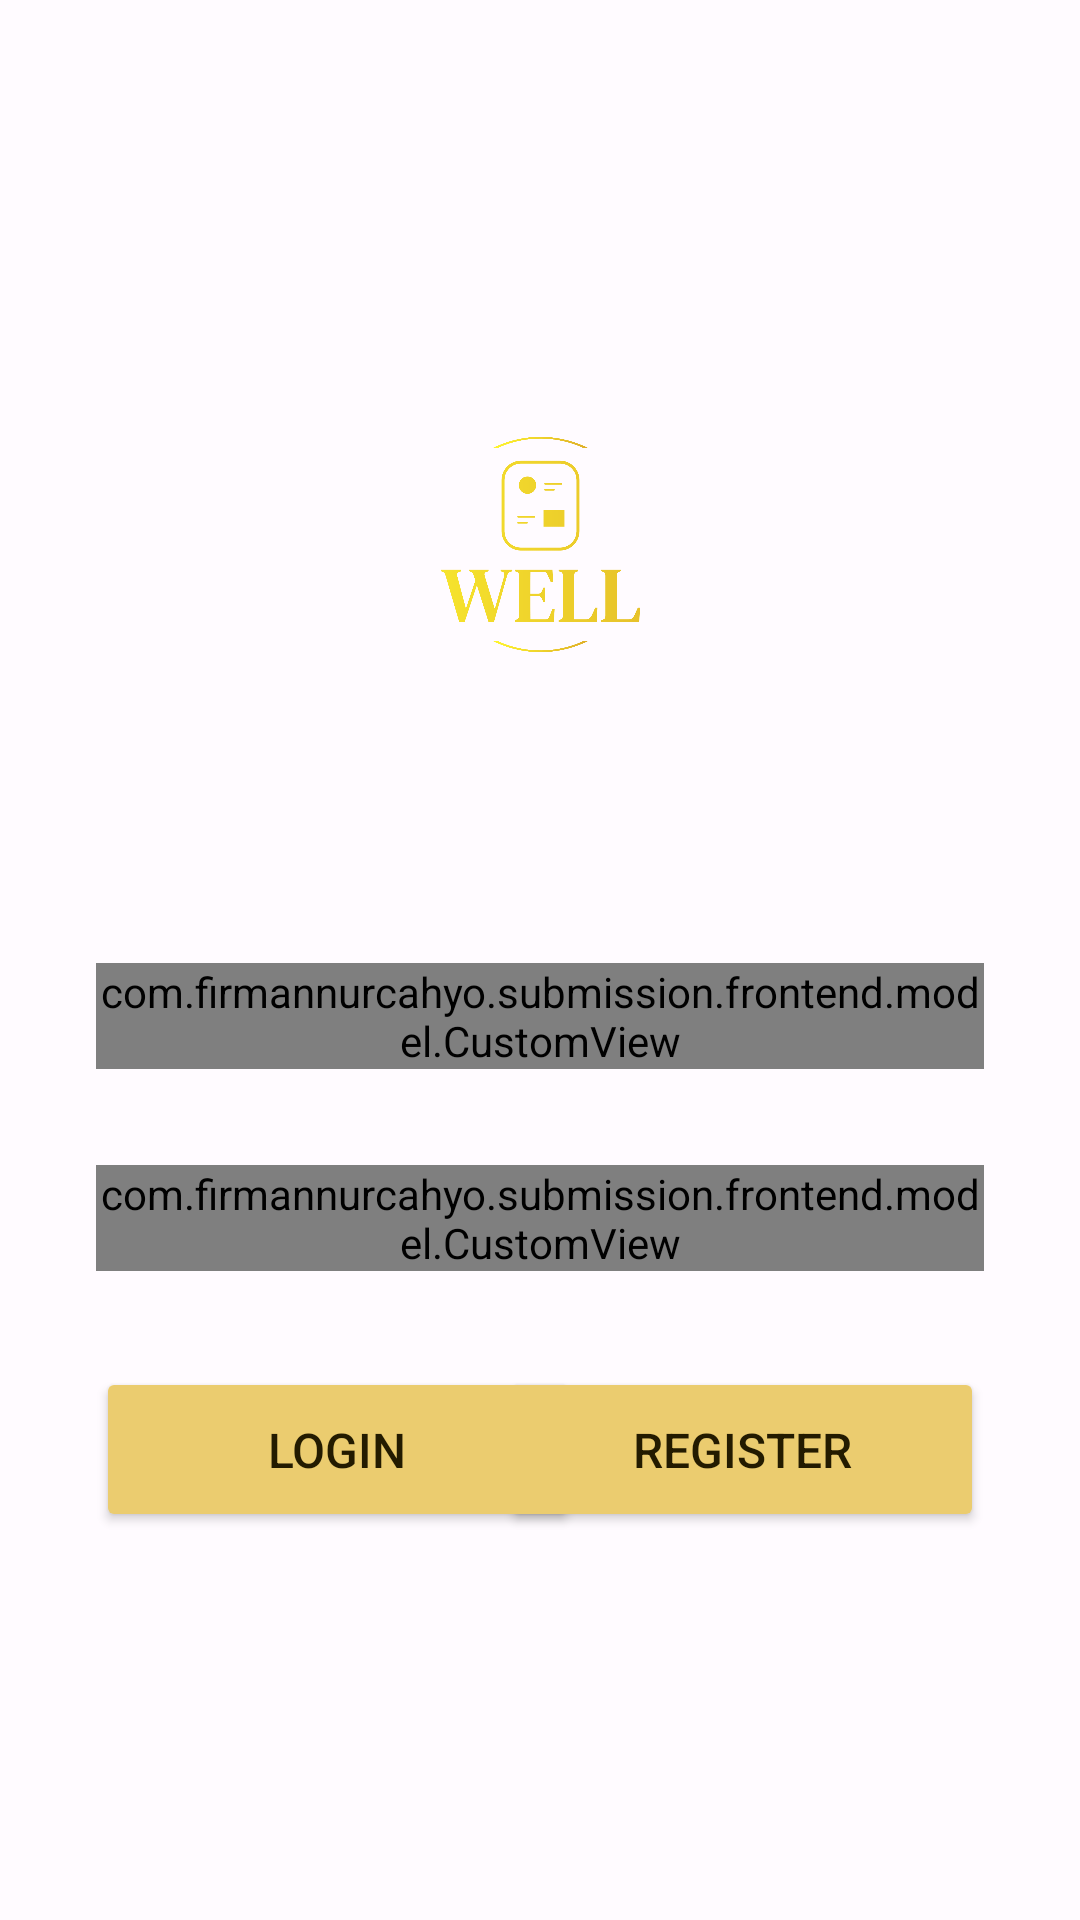

Android layout source for this screen:
<!-- AndroidManifest.xml: application theme Theme.Submission -->
<!-- res/layout/activity_login.xml -->
<?xml version="1.0" encoding="utf-8"?>
<androidx.constraintlayout.widget.ConstraintLayout xmlns:android="http://schemas.android.com/apk/res/android"
    xmlns:app="http://schemas.android.com/apk/res-auto"
    xmlns:tools="http://schemas.android.com/tools"
    xmlns:custom="http://schemas.android.com/apk/res-auto"
    android:id="@+id/main"
    android:layout_width="match_parent"
    android:layout_height="match_parent"
    tools:context=".frontend.authentication.LoginActivity">

    <ProgressBar
        android:id="@+id/pb_loading"
        android:layout_width="wrap_content"
        android:layout_height="wrap_content"
        android:visibility="gone"
        app:layout_constraintBottom_toBottomOf="parent"
        app:layout_constraintEnd_toEndOf="parent"
        app:layout_constraintStart_toStartOf="parent"
        app:layout_constraintTop_toTopOf="parent"
        app:layout_constraintVertical_bias="0.5" />

    <ImageView
        android:id="@+id/img_logo_app"
        android:layout_width="145dp"
        android:layout_height="151dp"
        android:layout_marginTop="32dp"
        android:src="@drawable/well_logo_transparent"
        app:layout_constraintBottom_toBottomOf="parent"
        app:layout_constraintEnd_toEndOf="parent"
        app:layout_constraintStart_toStartOf="parent"
        app:layout_constraintTop_toTopOf="parent"
        app:layout_constraintVertical_bias="0.162" />

    <com.firmannurcahyo.submission.frontend.model.CustomView
        android:id="@+id/cv_input_email"
        android:layout_width="0dp"
        android:layout_height="wrap_content"
        android:layout_marginStart="32dp"
        android:layout_marginTop="64dp"
        android:layout_marginEnd="32dp"
        android:gravity="start"
        android:hint="Email"
        android:inputType="textEmailAddress"
        app:layout_constraintEnd_toEndOf="parent"
        app:layout_constraintHorizontal_bias="0.0"
        app:layout_constraintStart_toStartOf="parent"
        app:layout_constraintTop_toBottomOf="@+id/img_logo_app"
        custom:email="true" />

    <com.firmannurcahyo.submission.frontend.model.CustomView
        android:id="@+id/cv_input_password"
        android:layout_width="0dp"
        android:layout_height="wrap_content"
        android:layout_marginStart="32dp"
        android:layout_marginTop="32dp"
        android:layout_marginEnd="32dp"
        android:gravity="start"
        android:hint="Password"
        android:inputType="textPassword"
        app:layout_constraintEnd_toEndOf="parent"
        app:layout_constraintStart_toStartOf="parent"
        app:layout_constraintTop_toBottomOf="@id/cv_input_email"
        custom:password="true" />

    <Button
        android:id="@+id/btnLogin"
        android:layout_width="161dp"
        android:layout_height="55dp"
        android:layout_marginStart="32dp"
        android:layout_marginTop="32dp"
        android:backgroundTint="@color/seed"
        android:text="Login"
        android:textColor="@color/md_theme_light_onPrimaryContainer"
        android:textSize="16sp"
        app:layout_constraintStart_toStartOf="parent"
        app:layout_constraintTop_toBottomOf="@+id/cv_input_password" />

    <Button
        android:id="@+id/btnSignUp"
        android:layout_width="161dp"
        android:layout_height="55dp"
        android:layout_marginTop="32dp"
        android:layout_marginEnd="32dp"
        android:backgroundTint="@color/seed"
        android:text="Register"
        android:textColor="@color/md_theme_light_onPrimaryContainer"
        android:textSize="16sp"
        app:layout_constraintEnd_toEndOf="parent"
        app:layout_constraintHorizontal_bias="1.0"
        app:layout_constraintStart_toEndOf="@+id/btnLogin"
        app:layout_constraintTop_toBottomOf="@+id/cv_input_password" />

</androidx.constraintlayout.widget.ConstraintLayout>
<!-- resources referenced by this layout -->
<resources>
  <color name="md_theme_light_onPrimaryContainer">#231B00</color>
  <color name="seed">#ebcc6f</color>
  <!-- drawable well_logo_transparent: png bitmap (drawable, 23712 bytes) -->
  <style name="Theme.Submission" parent="Base.Theme.Submission" />
  <style name="Base.Theme.Submission" parent="Theme.Material3.Light">
          
          <item name="colorPrimary">@color/md_theme_light_primary</item>
          <item name="colorOnPrimary">@color/md_theme_light_onPrimary</item>
          <item name="colorPrimaryContainer">@color/md_theme_light_primaryContainer</item>
          <item name="colorOnPrimaryContainer">@color/md_theme_light_onPrimaryContainer</item>
          <item name="colorSecondary">@color/md_theme_light_secondary</item>
          <item name="colorOnSecondary">@color/md_theme_light_onSecondary</item>
          <item name="colorSecondaryContainer">@color/md_theme_light_secondaryContainer</item>
          <item name="colorOnSecondaryContainer">@color/md_theme_light_onSecondaryContainer</item>
          <item name="colorTertiary">@color/md_theme_light_tertiary</item>
          <item name="colorOnTertiary">@color/md_theme_light_onTertiary</item>
          <item name="colorTertiaryContainer">@color/md_theme_light_tertiaryContainer</item>
          <item name="colorOnTertiaryContainer">@color/md_theme_light_onTertiaryContainer</item>
          <item name="colorError">@color/md_theme_light_error</item>
          <item name="colorErrorContainer">@color/md_theme_light_errorContainer</item>
          <item name="colorOnError">@color/md_theme_light_onError</item>
          <item name="colorOnErrorContainer">@color/md_theme_light_onErrorContainer</item>
          <item name="android:colorBackground">@color/md_theme_light_background</item>
          <item name="colorOnBackground">@color/md_theme_light_onBackground</item>
          <item name="colorSurface">@color/md_theme_light_surface</item>
          <item name="colorOnSurface">@color/md_theme_light_onSurface</item>
          <item name="colorSurfaceVariant">@color/md_theme_light_surfaceVariant</item>
          <item name="colorOnSurfaceVariant">@color/md_theme_light_onSurfaceVariant</item>
          <item name="colorOutline">@color/md_theme_light_outline</item>
          <item name="colorOnSurfaceInverse">@color/md_theme_light_inverseOnSurface</item>
          <item name="colorSurfaceInverse">@color/md_theme_light_inverseSurface</item>
          <item name="colorPrimaryInverse">@color/md_theme_light_inversePrimary</item>
      </style>
  <color name="md_theme_light_primary">#735C00</color>
  <color name="md_theme_light_onPrimary">#FFFFFF</color>
  <color name="md_theme_light_primaryContainer">#FFE085</color>
  <color name="md_theme_light_secondary">#685E3F</color>
  <color name="md_theme_light_onSecondary">#FFFFFF</color>
  <color name="md_theme_light_secondaryContainer">#F1E1BB</color>
  <color name="md_theme_light_onSecondaryContainer">#221B04</color>
  <color name="md_theme_light_tertiary">#705D00</color>
  <color name="md_theme_light_onTertiary">#FFFFFF</color>
  <color name="md_theme_light_tertiaryContainer">#FFE171</color>
  <color name="md_theme_light_onTertiaryContainer">#221B00</color>
  <color name="md_theme_light_error">#BA1A1A</color>
  <color name="md_theme_light_errorContainer">#FFDAD6</color>
  <color name="md_theme_light_onError">#FFFFFF</color>
  <color name="md_theme_light_onErrorContainer">#410002</color>
  <color name="md_theme_light_background">#FFFBFF</color>
  <color name="md_theme_light_onBackground">#1E1B16</color>
  <color name="md_theme_light_surface">#FFFBFF</color>
  <color name="md_theme_light_onSurface">#1E1B16</color>
  <color name="md_theme_light_surfaceVariant">#EBE2CF</color>
  <color name="md_theme_light_onSurfaceVariant">#4C4639</color>
  <color name="md_theme_light_outline">#7D7667</color>
  <color name="md_theme_light_inverseOnSurface">#F7F0E7</color>
  <color name="md_theme_light_inverseSurface">#33302A</color>
  <color name="md_theme_light_inversePrimary">#E8C349</color>
</resources>
